Run: headless pygame with SDL's dummy video driver; simulated clock (each Clock.tick advances the game by its frame time, no real sleeping); random seed 0; keys injected as events and as key.get_pressed() state; no mouse input; restart key C tapped at the start of phases 3 and 4.
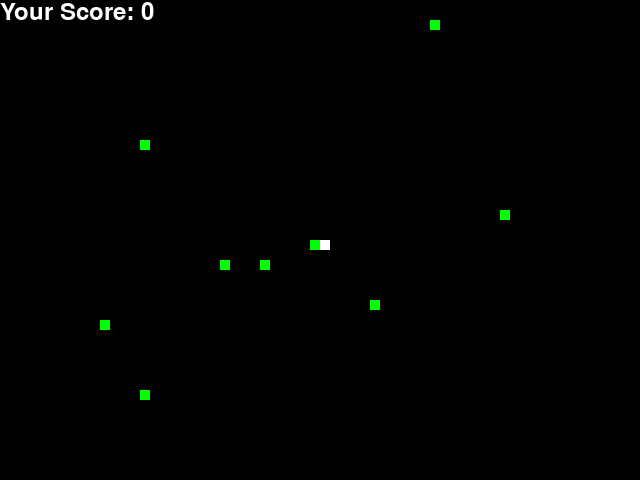
Frame 1 of 4 · flips 1–60 · no input
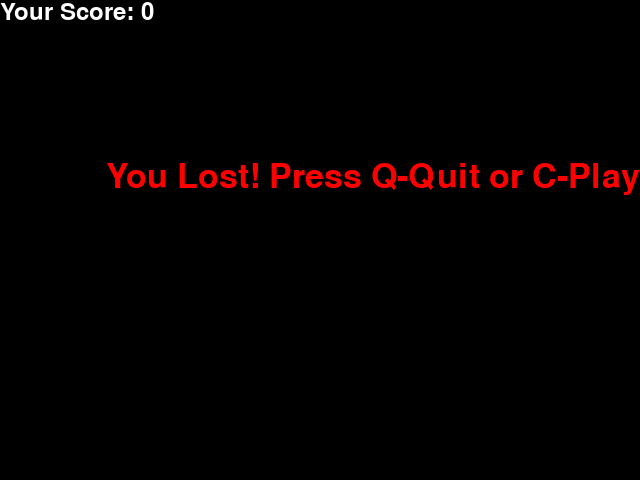
Frame 2 of 4 · flips 61–180 · tapped SPACE, RETURN · held RIGHT (→), D
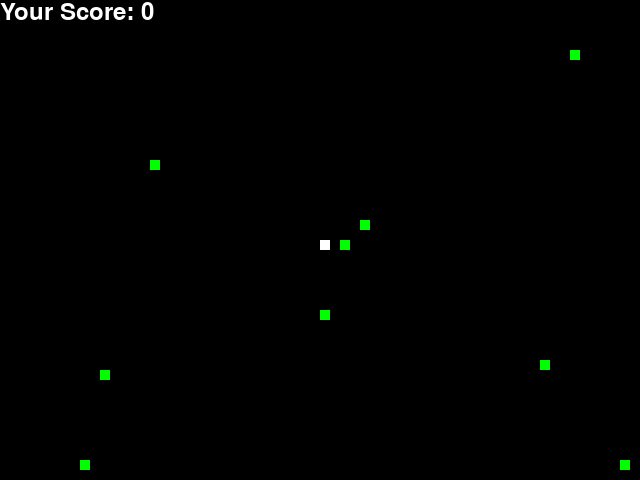
Frame 3 of 4 · flips 181–300 · tapped C · held DOWN (↓), S
Frame 4 of 4 · flips 301–420 · tapped C · held LEFT (←), A, UP (↑), W · screen same as frame 2, image omitted

The pygame program that drew these frames:

import pygame
import random

# 初始化 pygame
pygame.init()

# 游戏窗口设置
win_width, win_height = 640, 480
win = pygame.display.set_mode((win_width, win_height))
pygame.display.set_caption("Snake Game")

# 颜色定义
white = (255, 255, 255)
green = (0, 255, 0)
red = (255, 0, 0)
black = (0, 0, 0)

# 贪吃蛇相关设置
snake_block = 10
snake_speed = 5

# 字体设置
font_style = pygame.font.SysFont(None, 50)
score_font = pygame.font.SysFont(None, 35)


# 显示分数
def Your_score(score):
    value = score_font.render("Your Score: " + str(score), True, white)
    win.blit(value, [0, 0])


def gameLoop():
    game_over = False
    game_close = False

    # 初始贪吃蛇位置
    x1 = win_width // 2
    y1 = win_height // 2

    # 初始贪吃蛇速度
    x1_change = 0
    y1_change = 0

    # 初始贪吃蛇长度
    snake_list = []
    length_of_snake = 1

    # 食物初始位置
    foods = new_food(random.randint(3, 5))

    # 游戏循环
    while not game_over:

        while game_close == True:
            win.fill(black)
            message("You Lost! Press Q-Quit or C-Play Again", red)
            Your_score(length_of_snake - 1)
            pygame.display.update()

            for event in pygame.event.get():
                if event.type == pygame.KEYDOWN:
                    if event.key == pygame.K_q:
                        game_over = True
                        game_close = False
                    if event.key == pygame.K_c:
                        gameLoop()

        for event in pygame.event.get():
            if event.type == pygame.QUIT:
                game_over = True
            if event.type == pygame.KEYDOWN:
                if event.key == pygame.K_LEFT:
                    x1_change = -snake_block
                    y1_change = 0
                elif event.key == pygame.K_RIGHT:
                    x1_change = snake_block
                    y1_change = 0
                elif event.key == pygame.K_UP:
                    y1_change = -snake_block
                    x1_change = 0
                elif event.key == pygame.K_DOWN:
                    y1_change = snake_block
                    x1_change = 0

        # 判断是否出界
        if x1 >= win_width or x1 < 0 or y1 >= win_height or y1 < 0:
            game_close = True

        x1 += x1_change
        y1 += y1_change
        win.fill(black)
        for foodx, foody in foods:
            # 绘制食物
            pygame.draw.rect(win, green, [foodx, foody, snake_block, snake_block])

        # 绘制贪吃蛇
        snake_head = []
        snake_head.append(x1)
        snake_head.append(y1)
        snake_list.append(snake_head)
        if len(snake_list) > length_of_snake:
            del snake_list[0]

        for x in snake_list[:-1]:
            if x == snake_head:
                game_close = True

        our_snake(snake_block, snake_list)
        Your_score(length_of_snake - 1)

        pygame.display.update()

        # 在 gameLoop 函数中修改吃到食物的逻辑
        for food_x, food_y in foods:
            if x1 == food_x and y1 == food_y:
                foods.remove((food_x, food_y))
                length_of_snake += 1
        if len(foods) < 5:
            foods.extend(new_food(5))

        pygame.display.update()

        pygame.time.Clock().tick(snake_speed)

    pygame.quit()
    quit()


# 在 gameLoop 函数中定义一个新的函数用于生成新点的位置
def new_food(n):
    # 初始化食物点的位置列表
    food_positions = []

    # 在游戏初始化时，生成5个食物点的位置
    for _ in range(n):
        food_x = round(random.randrange(0, win_width - snake_block) / 10.0) * 10.0
        food_y = round(random.randrange(0, win_height - snake_block) / 10.0) * 10.0
        food_positions.append((food_x, food_y))
    return food_positions


def our_snake(block, snake_list):
    for x in snake_list:
        pygame.draw.rect(win, white, [x[0], x[1], block, block])


def message(msg, color):
    mesg = font_style.render(msg, True, color)
    win.blit(mesg, [win_width / 6, win_height / 3])


# 游戏开始
gameLoop()
